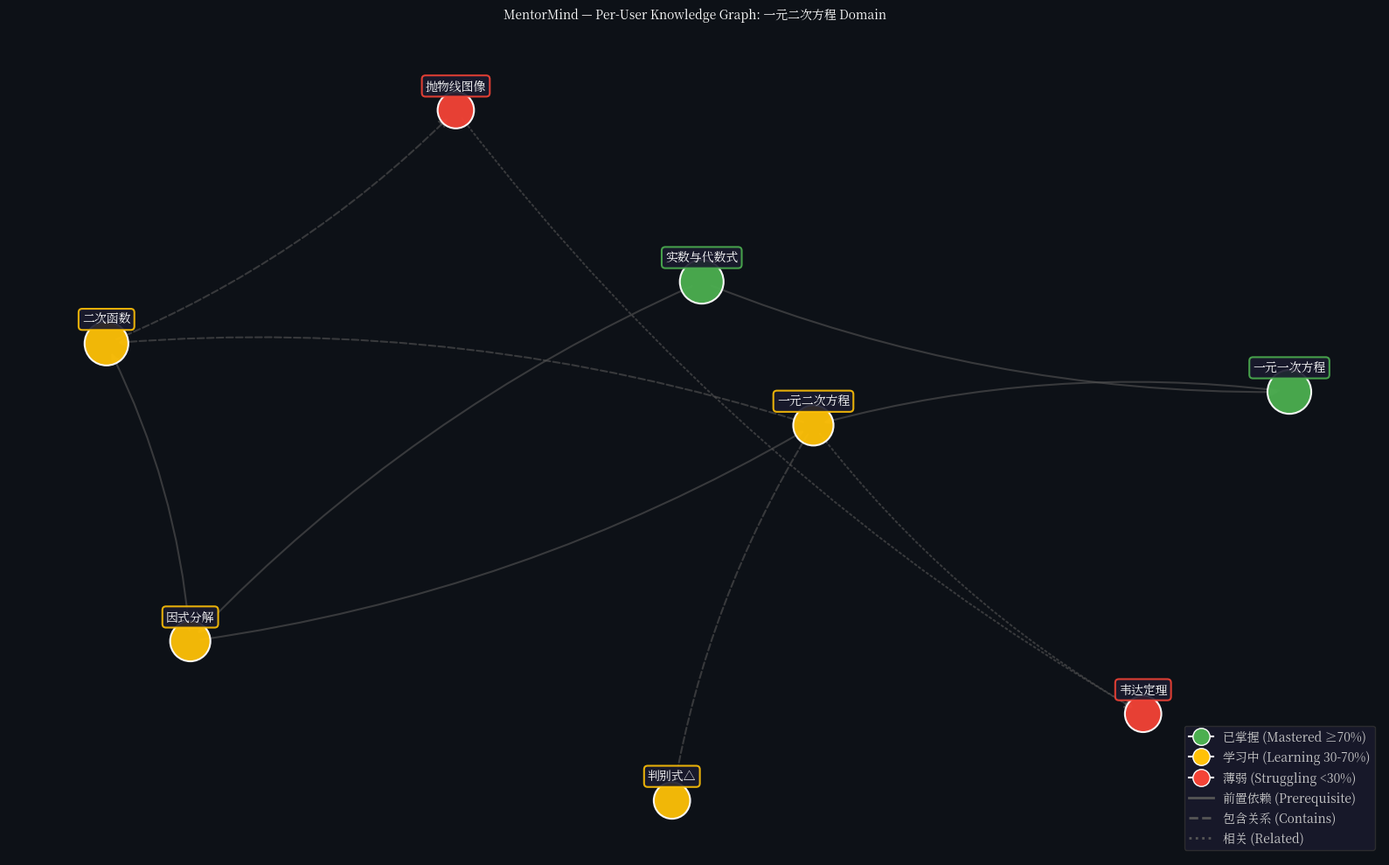

Recreate this plot in Python. (Note: this script raises an exception after producing the figure.)
"""
Knowledge Graph Visualization Generator
Generates a sample knowledge graph PNG using NetworkX + matplotlib.
Based on actual MentorMind kg_concepts / kg_relationships schema.
"""

import matplotlib
matplotlib.use("Agg")
import matplotlib.pyplot as plt
import matplotlib.font_manager as fm
import networkx as nx
import numpy as np
from pathlib import Path

# ---- CJK font setup ----
_CJK_CANDIDATES = [
    "/System/Library/Fonts/STHeiti Medium.ttc",
    "/System/Library/Fonts/STHeiti Light.ttc",
    "/System/Library/Fonts/Hiragino Sans GB.ttc",
    "/Library/Fonts/Arial Unicode.ttf",
]
_CJK_FONT = None
for _fp in _CJK_CANDIDATES:
    if Path(_fp).exists():
        _CJK_FONT = fm.FontProperties(fname=_fp)
        break

if _CJK_FONT is None:
    # Fallback: use any available CJK font
    for _f in fm.fontManager.ttflist:
        if any(kw in _f.name.lower() for kw in ["cjk", "hei", "song", "ming", "noto sans sc"]):
            _CJK_FONT = fm.FontProperties(fname=_f.fname)
            break

# ---- 1. Define sample math concepts (matching Mentormind topic domain) ----
nodes = [
    {"name": "实数与代数式", "subject": "math", "mastery": 0.9, "importance": 5},   # mastered
    {"name": "一元一次方程", "subject": "math", "mastery": 0.85, "importance": 5},  # mastered
    {"name": "因式分解", "subject": "math", "mastery": 0.55, "importance": 4},     # learning
    {"name": "二次函数", "subject": "math", "mastery": 0.50, "importance": 5},     # learning
    {"name": "一元二次方程", "subject": "math", "mastery": 0.40, "importance": 4},  # learning
    {"name": "抛物线图像", "subject": "math", "mastery": 0.25, "importance": 3},    # struggling
    {"name": "韦达定理", "subject": "math", "mastery": 0.20, "importance": 3},      # struggling
    {"name": "判别式△", "subject": "math", "mastery": 0.35, "importance": 3},       # learning
]

# ---- 2. Define edges (matching kg_relationships edge types) ----
edges = [
    ("实数与代数式", "因式分解", "prerequisite", 0.9),
    ("实数与代数式", "一元一次方程", "prerequisite", 0.85),
    ("一元一次方程", "一元二次方程", "prerequisite", 0.8),
    ("因式分解", "一元二次方程", "prerequisite", 0.75),
    ("因式分解", "二次函数", "prerequisite", 0.6),
    ("一元二次方程", "二次函数", "contains", 0.9),
    ("二次函数", "抛物线图像", "contains", 0.85),
    ("一元二次方程", "判别式△", "contains", 0.8),
    ("一元二次方程", "韦达定理", "related_to", 0.7),
    ("抛物线图像", "韦达定理", "related_to", 0.5),
]

# ---- 3. Build NetworkX directed graph ----
G = nx.DiGraph()

for n in nodes:
    # Color based on mastery: green > 0.7, yellow 0.3-0.7, red < 0.3
    if n["mastery"] >= 0.7:
        color = "#4CAF50"  # green
        label_suffix = ""
    elif n["mastery"] >= 0.3:
        color = "#FFC107"  # yellow
        label_suffix = ""
    else:
        color = "#F44336"  # red
        label_suffix = ""

    G.add_node(
        n["name"],
        mastery=n["mastery"],
        importance=n["importance"],
        color=color,
        size=300 + n["importance"] * 200,
        label=n["name"] + label_suffix,
    )

for src, dst, kind, weight in edges:
    G.add_edge(src, dst, kind=kind, weight=weight)

# ---- 4. Layout and rendering ----
fig, ax = plt.subplots(1, 1, figsize=(16, 10), facecolor="#0D1117")
ax.set_facecolor("#0D1117")

# Use hierarchical layout for prerequisite chains
pos = nx.spring_layout(G, k=2.5, iterations=80, seed=42)

node_colors = [G.nodes[n]["color"] for n in G.nodes]
node_sizes = [G.nodes[n]["size"] for n in G.nodes]

# Draw edges
for u, v, data in G.edges(data=True):
    style = "solid" if data["kind"] == "prerequisite" else (
        "dashed" if data["kind"] == "contains" else "dotted"
    )
    nx.draw_networkx_edges(
        G, pos, edgelist=[(u, v)], ax=ax,
        edge_color="#555555", style=style, width=1.5,
        alpha=0.6, arrows=True, arrowsize=15,
        connectionstyle="arc3,rad=0.1",
    )

# Draw nodes
nx.draw_networkx_nodes(
    G, pos, ax=ax,
    node_color=node_colors, node_size=node_sizes,
    edgecolors="#FFFFFF", linewidths=1.5, alpha=0.95,
)

# Draw labels
for node, (x, y) in pos.items():
    ax.text(
        x, y + 0.06, G.nodes[node]["label"],
        fontsize=10, ha="center", va="center",
        fontweight="bold", color="#FFFFFF",
        fontproperties=_CJK_FONT,
        bbox=dict(
            boxstyle="round,pad=0.3",
            facecolor="#1A1A2E", edgecolor=G.nodes[node]["color"],
            linewidth=1.5, alpha=0.9,
        ),
    )

# ---- 5. Legend ----
legend_elements = [
    plt.Line2D([0], [0], marker="o", color="w", markerfacecolor="#4CAF50",
               markersize=14, label="已掌握 (Mastered ≥70%)"),
    plt.Line2D([0], [0], marker="o", color="w", markerfacecolor="#FFC107",
               markersize=14, label="学习中 (Learning 30-70%)"),
    plt.Line2D([0], [0], marker="o", color="w", markerfacecolor="#F44336",
               markersize=14, label="薄弱 (Struggling <30%)"),
    plt.Line2D([0], [0], color="#555555", linestyle="solid", linewidth=2,
               label="前置依赖 (Prerequisite)"),
    plt.Line2D([0], [0], color="#555555", linestyle="dashed", linewidth=2,
               label="包含关系 (Contains)"),
    plt.Line2D([0], [0], color="#555555", linestyle="dotted", linewidth=2,
               label="相关 (Related)"),
]
ax.legend(
    handles=legend_elements, loc="lower right",
    fontsize=9, facecolor="#1A1A2E", edgecolor="#333333",
    labelcolor="#CCCCCC", prop=_CJK_FONT,
)

ax.set_title(
    "MentorMind — Per-User Knowledge Graph: 一元二次方程 Domain",
    fontsize=16, fontweight="bold", color="#FFFFFF", pad=20,
    fontproperties=_CJK_FONT,
)
ax.axis("off")

plt.tight_layout()

# ---- 6. Save ----
output_path = Path(__file__).parent / "knowledge_graph.png"
fig.savefig(output_path, dpi=200, bbox_inches="tight", facecolor=fig.get_facecolor())
plt.close(fig)

print(f"Knowledge graph saved to: {output_path}")
print(f"Nodes: {G.number_of_nodes()}, Edges: {G.number_of_edges()}")
